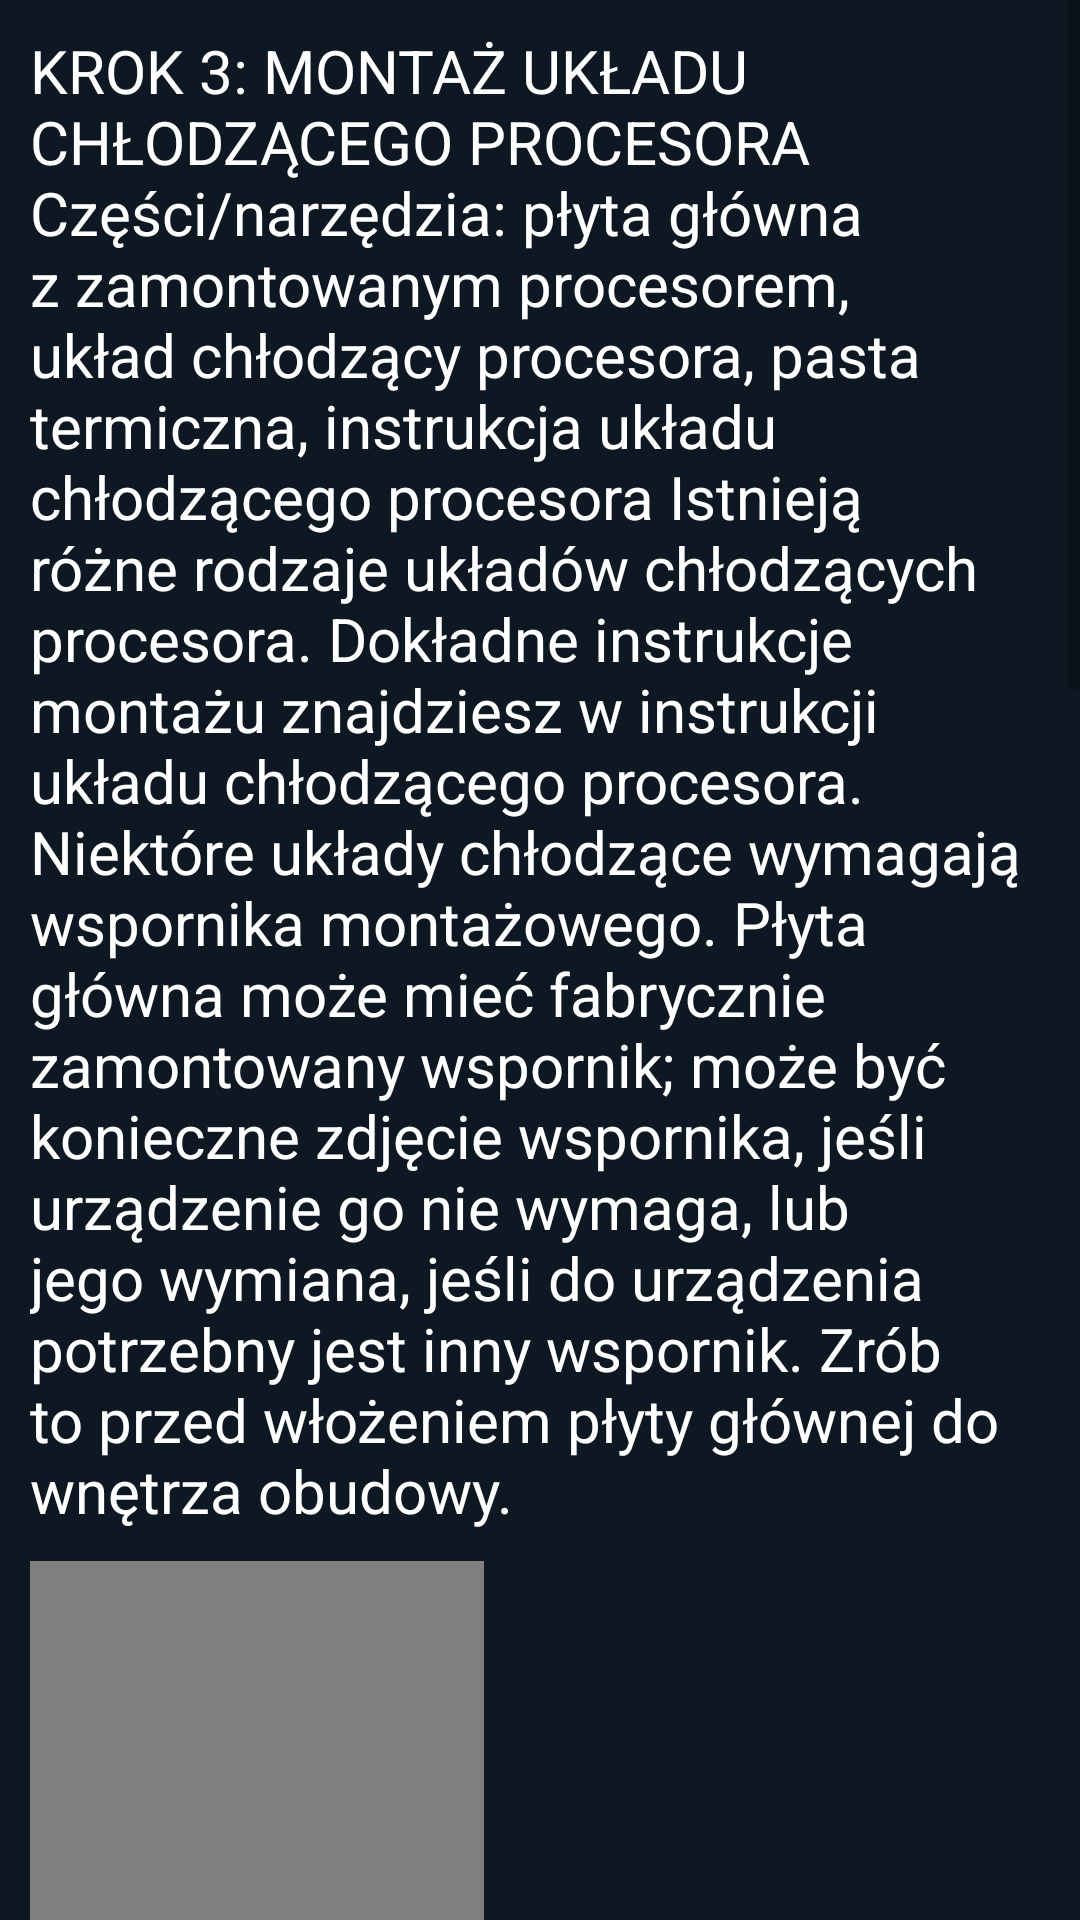

Here is an Android app screen rendered from its layout file. Give the layout XML and the strings, colors and styles it references.
<!-- AndroidManifest.xml: application theme Theme.PCB -->
<!-- res/layout/activity_fan.xml -->
<?xml version="1.0" encoding="utf-8"?>
<ScrollView xmlns:android="http://schemas.android.com/apk/res/android"
    xmlns:app="http://schemas.android.com/apk/res-auto"
    xmlns:tools="http://schemas.android.com/tools"
    android:layout_width="match_parent"
    android:layout_height="match_parent">

    <androidx.constraintlayout.widget.ConstraintLayout
        android:layout_width="match_parent"
        android:layout_height="wrap_content"
        android:background="#0E1822"
        tools:context=".fanActivity">


        <LinearLayout
            android:layout_width="match_parent"
            android:layout_height="match_parent"
            android:layout_margin="10dp"
            android:orientation="vertical"
            app:layout_constraintBottom_toBottomOf="parent"
            app:layout_constraintEnd_toEndOf="parent"
            app:layout_constraintStart_toStartOf="parent"
            app:layout_constraintTop_toTopOf="parent">

            <TextView
                android:id="@+id/disk_description"
                android:layout_width="wrap_content"
                android:layout_height="wrap_content"
                android:text="@string/fan_description1"
                android:textColor="@color/white"
                android:textSize="20dp" />


            <com.github.chrisbanes.photoview.PhotoView
                android:id="@+id/disk_mounting_image"
                android:layout_width="wrap_content"
                android:layout_height="303dp"
                android:layout_marginTop="10dp"
                android:contentDescription="montowanie_chłodzenia"
                app:srcCompat="@drawable/fan_mounting"
                app:zoomage_animateOnReset="true"
                app:zoomage_autoCenter="true"
                app:zoomage_autoResetMode="UNDER"
                app:zoomage_maxScale="10"
                app:zoomage_minScale="0.5"
                app:zoomage_restrictBounds="false"
                app:zoomage_translatable="true"
                app:zoomage_zoomable="true" />

            <TextView
                android:id="@+id/disk_description2"
                android:layout_width="wrap_content"
                android:layout_height="wrap_content"
                android:text="@string/fan_description2"
                android:textColor="@color/white"
                android:textSize="20dp" />

        </LinearLayout>

    </androidx.constraintlayout.widget.ConstraintLayout>
</ScrollView>
<!-- resources referenced by this layout -->
<resources>
  <!-- drawable fan_mounting: jpg bitmap (drawable, 151010 bytes) -->
  <string name="fan_description1">
          KROK 3: MONTAŻ UKŁADU CHŁODZĄCEGO PROCESORA
  
  Części/narzędzia: płyta główna z zamontowanym procesorem, układ chłodzący procesora, pasta termiczna, instrukcja układu chłodzącego procesora
  
  Istnieją różne rodzaje układów chłodzących procesora. Dokładne instrukcje montażu znajdziesz w instrukcji układu chłodzącego procesora.
  
  Niektóre układy chłodzące wymagają wspornika montażowego. Płyta główna może mieć fabrycznie zamontowany wspornik; może być konieczne zdjęcie wspornika, jeśli urządzenie go nie wymaga, lub jego wymiana, jeśli do urządzenia potrzebny jest inny wspornik. Zrób to przed włożeniem płyty głównej do wnętrza obudowy.
      </string>
  <string name="fan_description2">
          Niektóre układy chłodzące są dostarczane z pastą termiczną wstępnie nałożoną na materiał przewodzący (który znajduje się na procesorze), a inne nie. Jeśli układ chłodzący nie ma nałożonej pasty termicznej, przed umieszczeniem układu chłodzącego należy ją ręcznie nałożyć. Aby nałożyć pastę termiczną, wyciśnij małą ilość (nie większą niż ziarenko ryżu) na środek procesora. Następnie umieść układ chłodzący na procesorze – siła docisku odpowiednio rozprowadzi pastę termiczną.
  
  
  Porada od specjalistów: najpierw wyciśnij pastę na kawałek papieru, na wypadek gdyby z tubki wyszła duża kulka.
  
  Porada od specjalistów: jeśli układ chłodzący ma wstępnie nałożoną pastę termiczną, a chcesz użyć innej pasty, możesz usunąć fabryczną pastę za pomocą alkoholu izopropylowego 90% i niestrzępiącej się ściereczki (zalecamy ręcznik papierowy do czyszczenia samochodów).
  
  Porada od specjalistów: podczas mocowania układu chłodzącego do płyty głównej dokręcaj śrubki stopniowo, używając wzoru krzyżowego, aby równomiernie rozłożyć nacisk. Jeżeli nie masz pewności, jak to zrobić, proces ten powinien być szczegółowo opisany w instrukcji obsługi.
  
  W razie problemów: jeśli popełnisz błąd podczas montażu, nie panikuj. Usuń pastę termiczną (zarówno z rozpraszacza ciepła, jak i układu chłodzącego procesora) i ponownie ją nałóż, by ponownie dokonać montażu.
      </string>
  <style name="Theme.PCB" parent="Theme.MaterialComponents.DayNight.DarkActionBar">
          
          <item name="colorPrimary">@color/purple_500</item>
          <item name="colorPrimaryVariant">@color/purple_700</item>
          <item name="colorOnPrimary">@color/white</item>
          
          <item name="colorSecondary">@color/teal_200</item>
          <item name="colorSecondaryVariant">@color/teal_700</item>
          <item name="colorOnSecondary">@color/black</item>
          
          <item name="android:statusBarColor" tools:targetApi="l">?attr/colorPrimaryVariant</item>
          
      </style>
  <!-- not gathered from this repository: default colours our renderer supplied (Android Studio template values) -->
  <color name="purple_500">#FF6200EE</color>
  <color name="purple_700">#FF3700B3</color>
  <color name="teal_200">#FF03DAC5</color>
  <color name="teal_700">#FF018786</color>
  <color name="black">#FF000000</color>
  <color name="white">#FFFFFFFF</color>
</resources>
